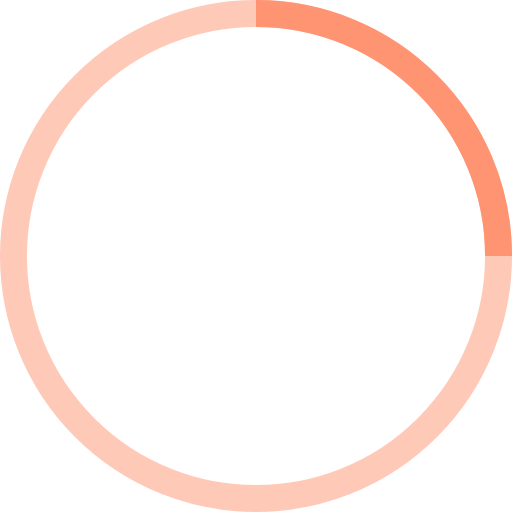
t = 0.00 s
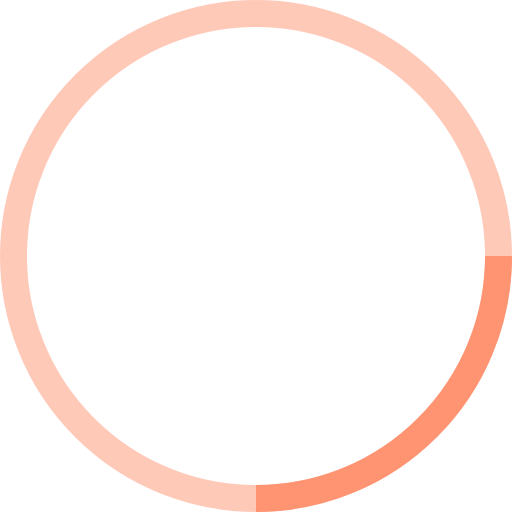
t = 0.25 s
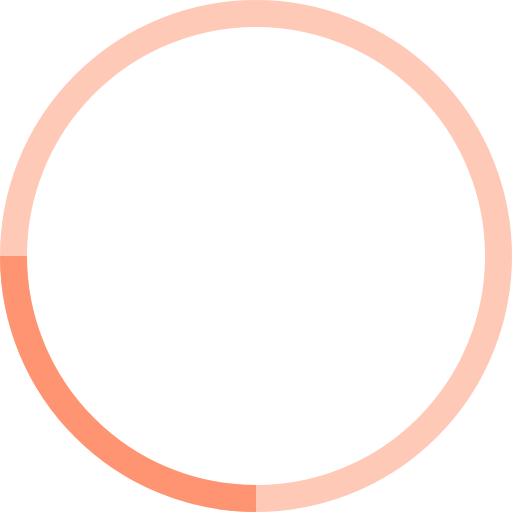
t = 0.50 s
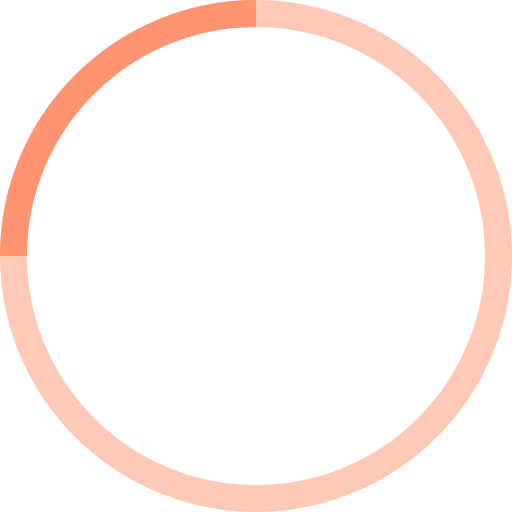
t = 0.75 s

The animated SVG that drew these frames (rendered in a browser with its animation timeline set to each time). Animation: 1 SMIL element (animateTransform=1); one cycle of 1.00 s, repeats indefinitely.

<!-- By Sam Herbert (@sherb), for everyone. More @ http://goo.gl/7AJzbL -->
<svg width="38" height="38" viewBox="0 0 38 38" xmlns="http://www.w3.org/2000/svg" stroke="#ff9472">
    <g fill="none" fill-rule="evenodd">
        <g transform="translate(1 1)" stroke-width="2">
            <circle stroke-opacity=".5" cx="18" cy="18" r="18"/>
            <path d="M36 18c0-9.94-8.06-18-18-18">
                <animateTransform
                    attributeName="transform"
                    type="rotate"
                    from="0 18 18"
                    to="360 18 18"
                    dur="1s"
                    repeatCount="indefinite"/>
            </path>
        </g>
    </g>
</svg>
